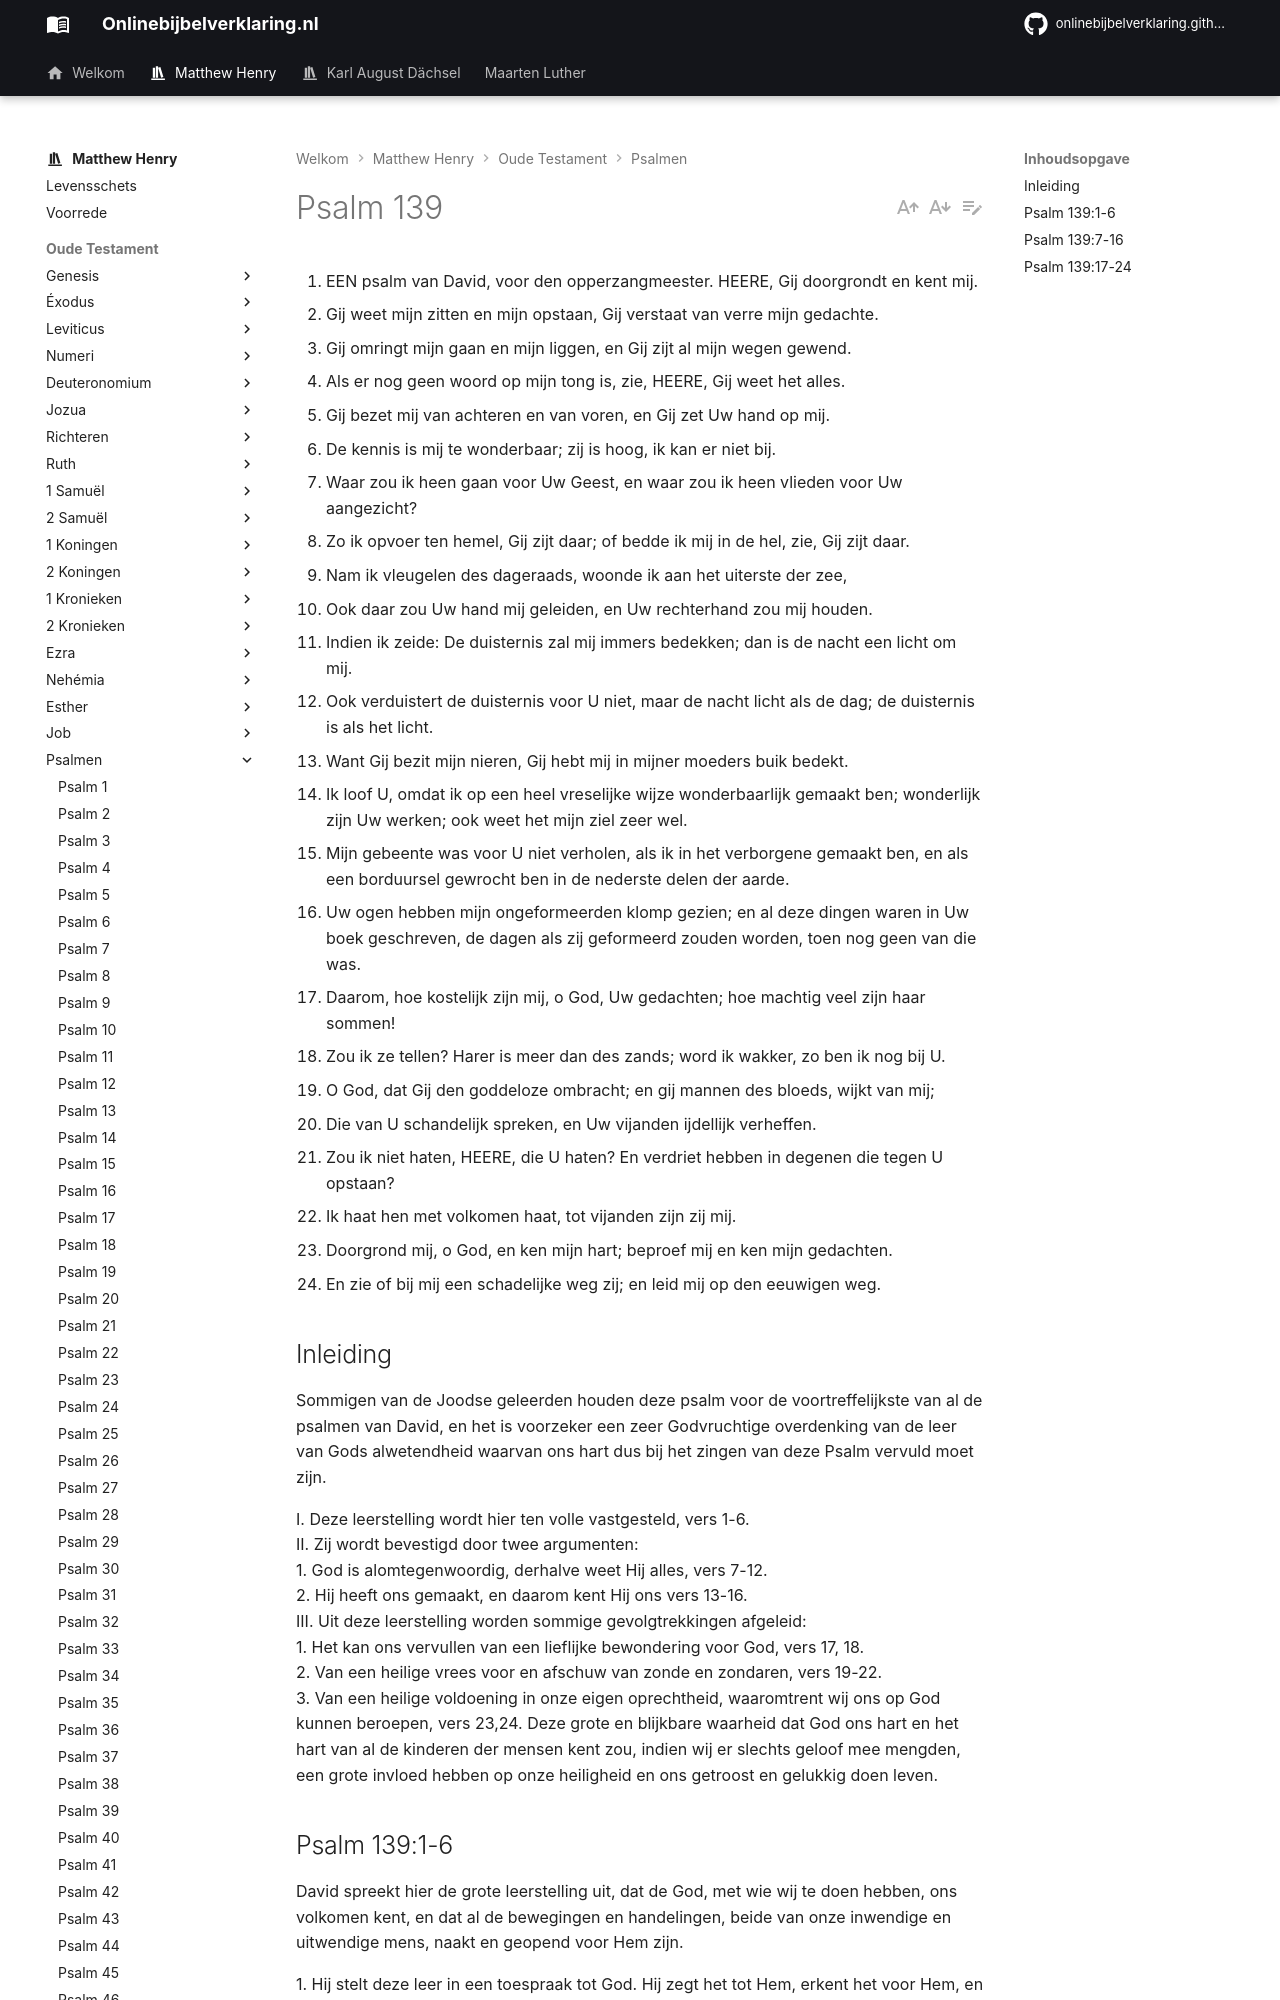

repository: onlinebijbelverklaring/onlinebijbelverklaring.github.io · page: matthewhenry/Psalmen/Psalm139/index.html · generator: mkdocs

1. EEN psalm van David, voor den opperzangmeester. HEERE, Gij doorgrondt en kent mij.
2. Gij weet mijn zitten en mijn opstaan, Gij verstaat van verre mijn gedachte.
3. Gij omringt mijn gaan en mijn liggen, en Gij zijt al mijn wegen gewend.
4. Als er nog geen woord op mijn tong is, zie, HEERE, Gij weet het alles.
5. Gij bezet mij van achteren en van voren, en Gij zet Uw hand op mij.
6. De kennis is mij te wonderbaar; zij is hoog, ik kan er niet bij.
7. Waar zou ik heen gaan voor Uw Geest, en waar zou ik heen vlieden voor Uw aangezicht?
8. Zo ik opvoer ten hemel, Gij zijt daar; of bedde ik mij in de hel, zie, Gij zijt daar.
9. Nam ik vleugelen des dageraads, woonde ik aan het uiterste der zee,
10. Ook daar zou Uw hand mij geleiden, en Uw rechterhand zou mij houden.
11. Indien ik zeide: De duisternis zal mij immers bedekken; dan is de nacht een licht om mij.
12. Ook verduistert de duisternis voor U niet, maar de nacht licht als de dag; de duisternis is als het licht.
13. Want Gij bezit mijn nieren, Gij hebt mij in mijner moeders buik bedekt.
14. Ik loof U, omdat ik op een heel vreselijke wijze wonderbaarlijk gemaakt ben; wonderlijk zijn Uw werken; ook weet het mijn ziel zeer wel.
15. Mijn gebeente was voor U niet verholen, als ik in het verborgene gemaakt ben, en als een borduursel gewrocht ben in de nederste delen der aarde.
16. Uw ogen hebben mijn ongeformeerden klomp gezien; en al deze dingen waren in Uw boek geschreven, de dagen als zij geformeerd zouden worden, toen nog geen van die was.
17. Daarom, hoe kostelijk zijn mij, o God, Uw gedachten; hoe machtig veel zijn haar sommen!
18. Zou ik ze tellen? Harer is meer dan des zands; word ik wakker, zo ben ik nog bij U.
19. O God, dat Gij den goddeloze ombracht; en gij mannen des bloeds, wijkt van mij;
20. Die van U schandelijk spreken, en Uw vijanden ijdellijk verheffen.
21. Zou ik niet haten, HEERE, die U haten? En verdriet hebben in degenen die tegen U opstaan?
22. Ik haat hen met volkomen haat, tot vijanden zijn zij mij.
23. Doorgrond mij, o God, en ken mijn hart; beproef mij en ken mijn gedachten.
24. En zie of bij mij een schadelijke weg zij; en leid mij op den eeuwigen weg.

## Inleiding

Sommigen van de Joodse geleerden houden deze psalm voor de voortreffelijkste van al de psalmen van David, en het is voorzeker een zeer Godvruchtige overdenking van de leer van Gods alwetendheid waarvan ons hart dus bij het zingen van deze Psalm vervuld moet zijn.

I. Deze leerstelling wordt hier ten volle vastgesteld, vers 1-6.  
II. Zij wordt bevestigd door twee argumenten:  
1\. God is alomtegenwoordig, derhalve weet Hij alles, vers 7-12.  
2\. Hij heeft ons gemaakt, en daarom kent Hij ons vers 13-16.  
III. Uit deze leerstelling worden sommige gevolgtrekkingen afgeleid:  
1\. Het kan ons vervullen van een lieflijke bewondering voor God, vers 17, 18.  
2\. Van een heilige vrees voor en afschuw van zonde en zondaren, vers 19-22.  
3\. Van een heilige voldoening in onze eigen oprechtheid, waaromtrent wij ons op God kunnen beroepen, vers 23,24. Deze grote en blijkbare waarheid dat God ons hart en het hart van al de kinderen der mensen kent zou, indien wij er slechts geloof mee mengden, een grote invloed hebben op onze heiligheid en ons getroost en gelukkig doen leven.
